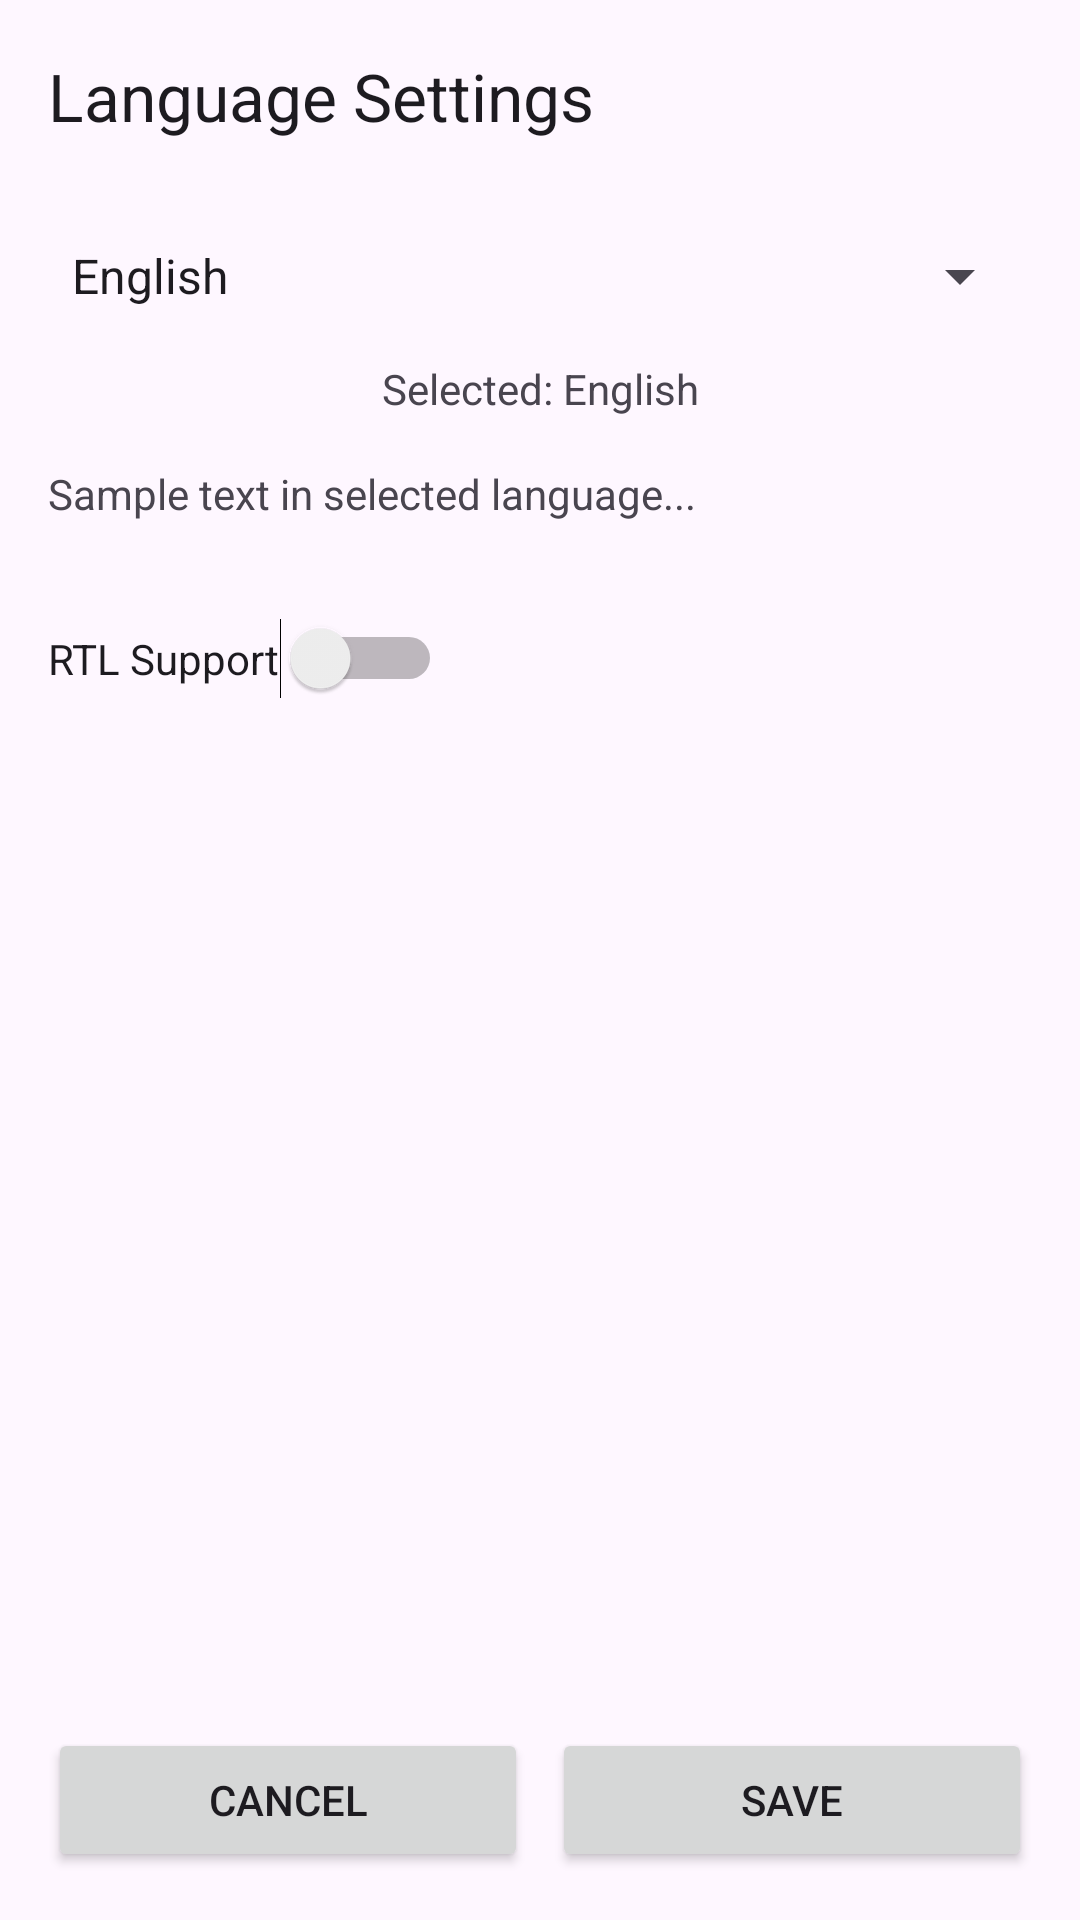

Produce the Android XML layout that renders to this screen, including the resource entries it uses.
<!-- AndroidManifest.xml: application theme Theme.TourBooking -->
<!-- res/layout/activity_language.xml -->
<?xml version="1.0" encoding="utf-8"?>
<androidx.constraintlayout.widget.ConstraintLayout xmlns:android="http://schemas.android.com/apk/res/android"
    xmlns:app="http://schemas.android.com/apk/res-auto"
    android:layout_width="match_parent"
    android:layout_height="match_parent">

    <androidx.appcompat.widget.Toolbar
        android:id="@+id/toolbar"
        android:layout_width="0dp"
        android:layout_height="?attr/actionBarSize"
        app:layout_constraintTop_toTopOf="parent"
        app:layout_constraintStart_toStartOf="parent"
        app:layout_constraintEnd_toEndOf="parent"
        app:title="Language Settings" />

    <Spinner
        android:id="@+id/languageList"
        android:layout_width="0dp"
        android:layout_height="wrap_content"
        android:entries="@array/languages"
        app:layout_constraintTop_toBottomOf="@id/toolbar"
        app:layout_constraintStart_toStartOf="parent"
        app:layout_constraintEnd_toEndOf="parent"
        android:layout_margin="16dp" />

    <TextView
        android:id="@+id/currentSelectionHighlight"
        android:layout_width="0dp"
        android:layout_height="wrap_content"
        android:text="Selected: English"
        app:layout_constraintTop_toBottomOf="@id/languageList"
        app:layout_constraintStart_toStartOf="parent"
        app:layout_constraintEnd_toEndOf="parent"
        android:layout_margin="16dp"
        android:gravity="center" />

    <TextView
        android:id="@+id/previewSampleText"
        android:layout_width="0dp"
        android:layout_height="wrap_content"
        android:text="Sample text in selected language..."
        android:padding="16dp"
        app:layout_constraintTop_toBottomOf="@id/currentSelectionHighlight"
        app:layout_constraintStart_toStartOf="parent"
        app:layout_constraintEnd_toEndOf="parent" />

    <Switch
        android:id="@+id/rtlSupportToggle"
        android:layout_width="wrap_content"
        android:layout_height="wrap_content"
        android:text="RTL Support"
        app:layout_constraintTop_toBottomOf="@id/previewSampleText"
        app:layout_constraintStart_toStartOf="parent"
        android:layout_margin="16dp" />

    <TextView
        android:id="@+id/restartAppPrompt"
        android:layout_width="0dp"
        android:layout_height="wrap_content"
        android:text="Restart app to apply changes"
        android:visibility="gone"
        app:layout_constraintTop_toBottomOf="@id/rtlSupportToggle"
        app:layout_constraintStart_toStartOf="parent"
        app:layout_constraintEnd_toEndOf="parent"
        android:layout_margin="16dp"
        android:gravity="center" />

    <LinearLayout
        android:id="@+id/bottomButtons"
        android:layout_width="0dp"
        android:layout_height="wrap_content"
        android:orientation="horizontal"
        app:layout_constraintBottom_toBottomOf="parent"
        app:layout_constraintStart_toStartOf="parent"
        app:layout_constraintEnd_toEndOf="parent"
        android:gravity="center"
        android:padding="16dp">

        <Button
            android:id="@+id/cancelButton"
            android:layout_width="0dp"
            android:layout_height="wrap_content"
            android:layout_weight="1"
            android:text="Cancel"
            android:layout_marginEnd="8dp" />

        <Button
            android:id="@+id/saveButton"
            android:layout_width="0dp"
            android:layout_height="wrap_content"
            android:layout_weight="1"
            android:text="Save" />
    </LinearLayout>

</androidx.constraintlayout.widget.ConstraintLayout>
<!-- resources referenced by this layout -->
<resources>
  <string-array name="languages">
          <item>English</item>
          <item>Spanish</item>
          <item>French</item>
          <item>Vietnamese</item>
      </string-array>
  <style name="Theme.TourBooking" parent="Base.Theme.TourBooking" />
  <style name="Base.Theme.TourBooking" parent="Theme.Material3.DayNight.NoActionBar">
          
          
      </style>
</resources>
